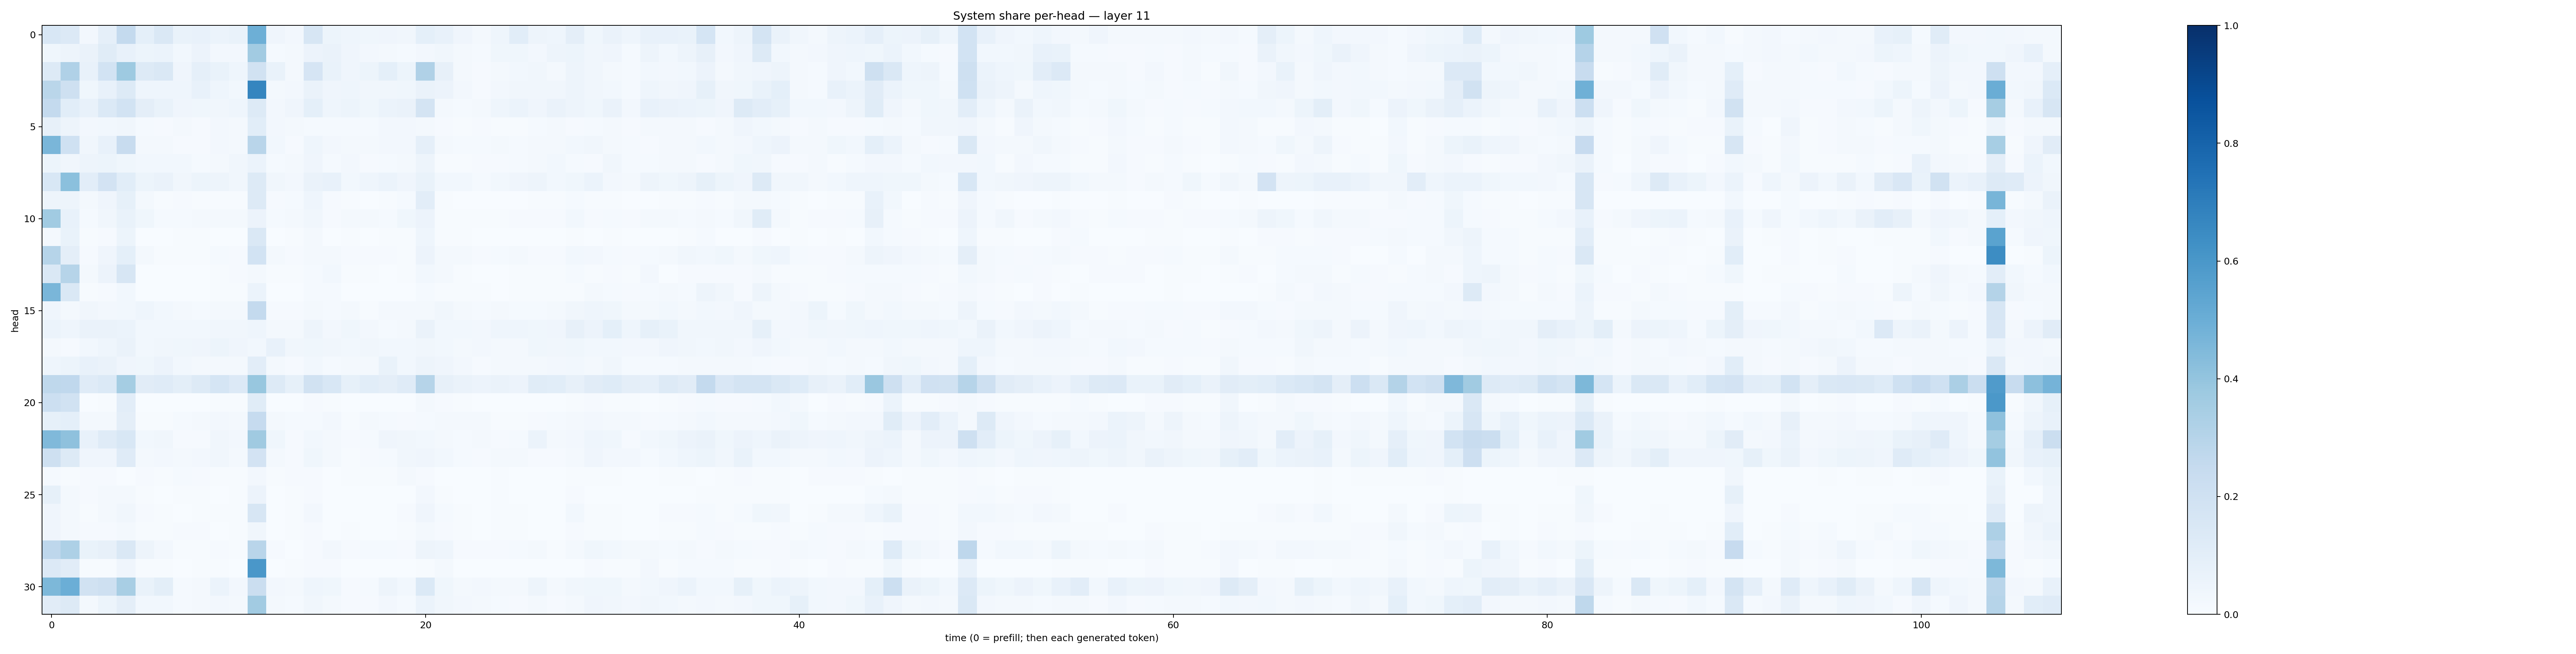

Source data for this figure (header and first rows):
0.153823, 0.13454214, 0.026833795, 0.08797509, 0.25448653, 0.09047713, 0.1446638, 0.06990325, 0.07641374, 0.058633592, 0.06981404, 0.49529415, 0.041912504, 0.025599293, 0.15769875, 0.054243557, 0.043535918, 0.035204984, 0.041225947, 0.03387043, 0.0931325, 0.0717984, 0.041661214, 0.022325356
0.03556, 0.04828, 0.06632, 0.114, 0.07112, 0.05106, 0.06063, 0.02971, 0.05684, 0.02345, 0.02558, 0.3598, 0.0151, 0.02058, 0.05496, 0.06541, 0.04194, 0.02599, 0.01882, 0.01278, 0.02409, 0.03382, 0.02249, 0.01521
0.1324, 0.3171, 0.07165, 0.1867, 0.3713, 0.1252, 0.142, 0.04167, 0.08706, 0.06718, 0.044, 0.1905, 0.06651, 0.02328, 0.1679, 0.06911, 0.03987, 0.0524, 0.09235, 0.05338, 0.3168, 0.08081, 0.01906, 0.01036
0.2877, 0.2044, 0.03728, 0.0763, 0.1292, 0.0465, 0.04378, 0.04603, 0.07205, 0.04305, 0.03026, 0.6715, 0.02254, 0.02633, 0.06502, 0.04131, 0.04474, 0.03384, 0.03334, 0.03719, 0.06406, 0.05681, 0.02346, 0.01115
0.2567, 0.1075, 0.07756, 0.1406, 0.1871, 0.09571, 0.06863, 0.03913, 0.03852, 0.03313, 0.04535, 0.1303, 0.02727, 0.04045, 0.09186, 0.04369, 0.05159, 0.03696, 0.06211, 0.06302, 0.1753, 0.0184, 0.01548, 0.02166
0.07918, 0.04871, 0.02685, 0.03046, 0.03291, 0.01235, 0.009566, 0.01889, 0.01149, 0.02541, 0.01842, 0.107, 0.02707, 0.01763, 0.01365, 0.01309, 0.01405, 0.01498, 0.02498, 0.02502, 0.02022, 0.008745, 0.004572, 0.009442
0.4635, 0.1992, 0.03368, 0.07063, 0.2361, 0.02173, 0.0191, 0.009004, 0.01111, 0.02654, 0.01878, 0.2894, 0.02865, 0.0102, 0.04451, 0.02421, 0.0177, 0.01957, 0.0259, 0.02652, 0.0881, 0.01876, 0.01348, 0.01473
0.05438, 0.03346, 0.04841, 0.05108, 0.03517, 0.02917, 0.03021, 0.03095, 0.01559, 0.02154, 0.03305, 0.06029, 0.01517, 0.02054, 0.03991, 0.01285, 0.02404, 0.01053, 0.0152, 0.02316, 0.04862, 0.007627, 0.00589, 0.008148
0.1526, 0.4199, 0.1027, 0.1835, 0.1081, 0.05348, 0.06334, 0.03204, 0.05246, 0.05006, 0.03515, 0.1299, 0.0315, 0.02511, 0.06418, 0.0731, 0.03045, 0.04621, 0.0618, 0.04012, 0.06824, 0.02831, 0.0311, 0.01476
0.04892, 0.04867, 0.02333, 0.03932, 0.08403, 0.0163, 0.00737, 0.01016, 0.007272, 0.006691, 0.007708, 0.1255, 0.01148, 0.01391, 0.0434, 0.008004, 0.007196, 0.003692, 0.007188, 0.01421, 0.1051, 0.006368, 0.002223, 0.003877
0.3644, 0.07173, 0.01514, 0.03164, 0.0669, 0.03837, 0.01529, 0.01516, 0.01875, 0.01756, 0.01658, 0.0566, 0.01485, 0.02303, 0.03356, 0.01128, 0.01677, 0.01595, 0.01422, 0.03659, 0.05481, 0.007466, 0.005817, 0.004889
0.01749, 0.06985, 0.005858, 0.01018, 0.05215, 0.002633, 0.003109, 0.007261, 0.007035, 0.00297, 0.003296, 0.1435, 0.001878, 0.004168, 0.01794, 0.00236, 0.004313, 0.002584, 0.003982, 0.004269, 0.04623, 0.005239, 0.004508, 0.001527
0.2993, 0.09482, 0.008658, 0.04003, 0.09083, 0.01892, 0.007746, 0.004764, 0.007441, 0.01332, 0.009348, 0.1846, 0.01778, 0.01061, 0.01761, 0.0162, 0.008172, 0.008389, 0.01082, 0.0062, 0.05766, 0.02253, 0.01783, 0.009117
0.1446, 0.299, 0.02279, 0.05488, 0.1615, 0.002739, 0.001787, 0.003341, 0.00358, 0.006433, 0.009637, 0.01913, 0.006242, 0.006185, 0.01505, 0.02908, 0.00608, 0.004862, 0.002717, 0.005112, 0.02984, 0.01583, 0.004946, 0.002814
0.4618, 0.1482, 0.004245, 0.009938, 0.02847, 0.00243, 0.002498, 0.002783, 0.003603, 0.005292, 0.004581, 0.05894, 0.003178, 0.002845, 0.01292, 0.01382, 0.001315, 0.001473, 0.001389, 0.002592, 0.01269, 0.00758, 0.004371, 0.004634
0.04156, 0.02247, 0.03403, 0.02637, 0.02907, 0.04582, 0.02816, 0.01582, 0.01338, 0.0185, 0.01583, 0.2546, 0.009858, 0.009027, 0.02054, 0.01546, 0.01738, 0.007094, 0.01937, 0.01924, 0.0175, 0.03279, 0.0215, 0.01438
0.06085, 0.04434, 0.06365, 0.06473, 0.06092, 0.02752, 0.02994, 0.0285, 0.02985, 0.03509, 0.03138, 0.043, 0.01868, 0.01664, 0.04704, 0.02607, 0.0352, 0.02611, 0.01403, 0.02146, 0.06536, 0.02906, 0.02888, 0.02373
0.01579, 0.007927, 0.03104, 0.04438, 0.06456, 0.02999, 0.03306, 0.03676, 0.04252, 0.05292, 0.03979, 0.02905, 0.07452, 0.03286, 0.03698, 0.03459, 0.02795, 0.03217, 0.0294, 0.02831, 0.03197, 0.02956, 0.02207, 0.02651
0.04593, 0.05218, 0.07493, 0.06512, 0.04187, 0.03715, 0.05792, 0.02842, 0.02025, 0.02278, 0.01879, 0.1025, 0.02, 0.01109, 0.02909, 0.01549, 0.01994, 0.02275, 0.06907, 0.02829, 0.05056, 0.03946, 0.02579, 0.009649
0.271, 0.2667, 0.1194, 0.1403, 0.3542, 0.111, 0.1201, 0.09866, 0.1286, 0.1699, 0.1357, 0.3883, 0.13, 0.08434, 0.1893, 0.1547, 0.0824, 0.1079, 0.09639, 0.1199, 0.2984, 0.07837, 0.06305, 0.05806
0.2168, 0.1948, 0.001711, 0.005624, 0.104, 0.001211, 0.001355, 0.002153, 0.002927, 0.005051, 0.00425, 0.1136, 0.003359, 0.002702, 0.01077, 0.004478, 0.0006286, 0.001383, 0.002293, 0.002245, 0.01608, 0.008664, 0.004157, 0.003883
0.08213, 0.09063, 0.02008, 0.02134, 0.09528, 0.00469, 0.005767, 0.01368, 0.02102, 0.02588, 0.01731, 0.2479, 0.01929, 0.01359, 0.01223, 0.02685, 0.007794, 0.01628, 0.01191, 0.009349, 0.012, 0.01933, 0.01936, 0.01674
0.4487, 0.4107, 0.07706, 0.1184, 0.1542, 0.02877, 0.03349, 0.01043, 0.01117, 0.03288, 0.02633, 0.3699, 0.03554, 0.01126, 0.02894, 0.02168, 0.01005, 0.01532, 0.04022, 0.03412, 0.0295, 0.02158, 0.01293, 0.01594
0.2061, 0.1269, 0.04135, 0.03952, 0.1188, 0.01821, 0.02596, 0.01629, 0.02664, 0.03146, 0.0171, 0.1804, 0.01616, 0.009786, 0.03712, 0.01647, 0.005571, 0.00852, 0.01476, 0.0325, 0.04026, 0.02997, 0.01219, 0.01056
0.01226, 0.005993, 0.01047, 0.01053, 0.003811, 0.0107, 0.007246, 0.01185, 0.008978, 0.004046, 0.005741, 0.02557, 0.004379, 0.01151, 0.008196, 0.00302, 0.006566, 0.005478, 0.004616, 0.02108, 0.009751, 0.002131, 0.001944, 0.001424
0.08482, 0.02283, 0.009796, 0.02136, 0.0223, 0.005454, 0.003177, 0.006271, 0.005159, 0.002551, 0.005601, 0.05846, 0.003562, 0.006202, 0.01041, 0.001195, 0.001708, 0.001308, 0.000649, 0.003207, 0.02717, 0.006971, 0.002696, 0.001113
0.0395, 0.02338, 0.007622, 0.02311, 0.03151, 0.011, 0.005469, 0.003647, 0.005727, 0.004487, 0.005759, 0.1582, 0.003508, 0.004893, 0.02612, 0.002821, 0.002714, 0.002723, 0.002375, 0.0087, 0.04173, 0.01499, 0.004391, 0.001693
0.04153, 0.01849, 0.009322, 0.01057, 0.01587, 0.007198, 0.005231, 0.00856, 0.008627, 0.003768, 0.004298, 0.03484, 0.001832, 0.005217, 0.01105, 0.001668, 0.00574, 0.002818, 0.002894, 0.005134, 0.01795, 0.008686, 0.004813, 0.001879
0.276, 0.3277, 0.06898, 0.08113, 0.1412, 0.04811, 0.02541, 0.006866, 0.004622, 0.009646, 0.005741, 0.2913, 0.01083, 0.003735, 0.008274, 0.02368, 0.01064, 0.01176, 0.01428, 0.009133, 0.0479, 0.04647, 0.01095, 0.008298
0.1347, 0.1131, 0.003987, 0.007527, 0.04081, 0.003965, 0.005142, 0.003592, 0.00458, 0.005667, 0.00288, 0.599, 0.002971, 0.004596, 0.01073, 0.008805, 0.001046, 0.0007458, 0.00322, 0.00115, 0.005933, 0.01765, 0.003871, 0.0005004
0.4534, 0.4975, 0.1949, 0.2099, 0.343, 0.0689, 0.09937, 0.01541, 0.02265, 0.05869, 0.02351, 0.2227, 0.02616, 0.01651, 0.04489, 0.03723, 0.009607, 0.01282, 0.04803, 0.0286, 0.1396, 0.03866, 0.02336, 0.02389
0.1097, 0.127, 0.02206, 0.0518, 0.09389, 0.02942, 0.0278, 0.01464, 0.01839, 0.0252, 0.01636, 0.3604, 0.02145, 0.01356, 0.03513, 0.02059, 0.01012, 0.007981, 0.02519, 0.01532, 0.0619, 0.03329, 0.02486, 0.02169
